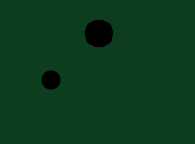
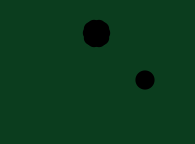
Circuit board: 7 layer files. Board 4.3 x 2.1 mm.
- top_copper: G021.cmp (719 bytes)
- drill: G021.drd (154 bytes)
- top_silk: G021.plc (12142 bytes)
- bottom_copper: G021.sol (719 bytes)
- top_mask: G021.stc (783 bytes)
- bottom_mask: G021.sts (783 bytes)
- drill: g021.drl (26 bytes)

=== top_copper: G021.cmp ===
G75*
G70*
%OFA0B0*%
%FSLAX24Y24*%
%IPPOS*%
%LPD*%
%AMOC8*
5,1,8,0,0,1.08239X$1,22.5*
%
%ADD10R,0.5125X0.0800*%
%ADD11OC8,0.0520*%
D10*
X046606Y024870D03*
X046603Y023641D03*
X046605Y022396D03*
X046606Y021146D03*
X046602Y019896D03*
X046602Y018636D03*
X046602Y017396D03*
X046602Y016156D03*
X046602Y014906D03*
X046602Y013656D03*
X046602Y012396D03*
X046602Y011156D03*
X046602Y009896D03*
X046602Y008656D03*
X046602Y007406D03*
X046602Y006156D03*
X046602Y004886D03*
X046602Y003681D03*
D11*
X009761Y010926D03*
X010461Y010926D03*
X011061Y011326D03*
X011261Y012026D03*
X011061Y012726D03*
X010461Y013126D03*
X009761Y013126D03*
X009161Y012726D03*
X008961Y012026D03*
X009161Y011326D03*
M02*

=== drill: G021.drd ===
%
T01
X976Y1093
X1046Y1093
X1106Y1133
X1126Y1203
X1106Y1273
X1046Y1313
X976Y1313
X916Y1273
X896Y1203
X916Y1133
T02
X211Y428
X211Y2428
M30

=== top_silk: G021.plc (12142 bytes, source omitted) ===
=== bottom_copper: G021.sol ===
G75*
G70*
%OFA0B0*%
%FSLAX24Y24*%
%IPPOS*%
%LPD*%
%AMOC8*
5,1,8,0,0,1.08239X$1,22.5*
%
%ADD10R,0.5125X0.0800*%
%ADD11OC8,0.0520*%
D10*
X003691Y003681D03*
X003691Y004886D03*
X003691Y006156D03*
X003691Y007406D03*
X003691Y008656D03*
X003691Y009896D03*
X003691Y011156D03*
X003691Y012396D03*
X003691Y013656D03*
X003691Y014906D03*
X003691Y016156D03*
X003681Y017396D03*
X003681Y018636D03*
X003691Y019896D03*
X003691Y021146D03*
X003681Y022396D03*
X003691Y023641D03*
X003679Y024870D03*
D11*
X039032Y012026D03*
X039232Y012726D03*
X039832Y013126D03*
X040532Y013126D03*
X041132Y012726D03*
X041332Y012026D03*
X041132Y011326D03*
X040532Y010926D03*
X039832Y010926D03*
X039232Y011326D03*
M02*

=== top_mask: G021.stc ===
G75*
G70*
%OFA0B0*%
%FSLAX24Y24*%
%IPPOS*%
%LPD*%
%AMOC8*
5,1,8,0,0,1.08239X$1,22.5*
%
%ADD10R,0.5285X0.0960*%
%ADD11C,0.1500*%
%ADD12OC8,0.0624*%
D10*
X046606Y024870D03*
X046603Y023641D03*
X046605Y022396D03*
X046606Y021146D03*
X046602Y019896D03*
X046602Y018636D03*
X046602Y017396D03*
X046602Y016156D03*
X046602Y014906D03*
X046602Y013656D03*
X046602Y012396D03*
X046602Y011156D03*
X046602Y009896D03*
X046602Y008656D03*
X046602Y007406D03*
X046602Y006156D03*
X046602Y004886D03*
X046602Y003681D03*
D11*
X002111Y004276D03*
X002111Y024276D03*
D12*
X009761Y013126D03*
X010461Y013126D03*
X011061Y012726D03*
X011261Y012026D03*
X011061Y011326D03*
X010461Y010926D03*
X009761Y010926D03*
X009161Y011326D03*
X008961Y012026D03*
X009161Y012726D03*
M02*

=== bottom_mask: G021.sts ===
G75*
G70*
%OFA0B0*%
%FSLAX24Y24*%
%IPPOS*%
%LPD*%
%AMOC8*
5,1,8,0,0,1.08239X$1,22.5*
%
%ADD10R,0.5285X0.0960*%
%ADD11C,0.1500*%
%ADD12OC8,0.0624*%
D10*
X003691Y003681D03*
X003691Y004886D03*
X003691Y006156D03*
X003691Y007406D03*
X003691Y008656D03*
X003691Y009896D03*
X003691Y011156D03*
X003691Y012396D03*
X003691Y013656D03*
X003691Y014906D03*
X003691Y016156D03*
X003681Y017396D03*
X003681Y018636D03*
X003691Y019896D03*
X003691Y021146D03*
X003681Y022396D03*
X003691Y023641D03*
X003679Y024870D03*
D11*
X048182Y024276D03*
X048182Y004276D03*
D12*
X040532Y010926D03*
X039832Y010926D03*
X039232Y011326D03*
X039032Y012026D03*
X039232Y012726D03*
X039832Y013126D03*
X040532Y013126D03*
X041132Y012726D03*
X041332Y012026D03*
X041132Y011326D03*
M02*

=== drill: g021.drl (26 bytes, source withheld) ===
